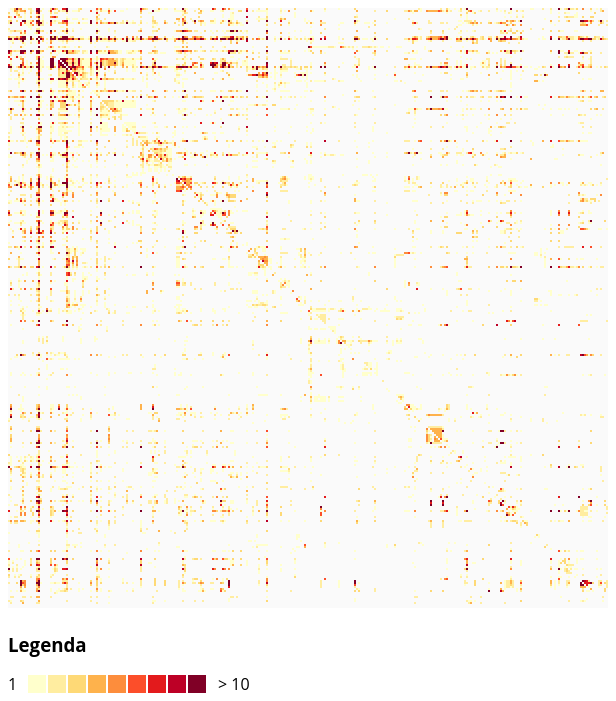
D3 v3 page, settled after 480 driven frames (8 s of simulated time); the page loaded 1 data file(s).


// ── js/app.js
(function(){

  var bhtransviz = window.bhtransviz || {};
  window.bhtransviz = bhtransviz;

  // index of each node
  bhtransviz.nodes = {};

  // number of nodes
  bhtransviz.n = 0;

  // graph connections
  bhtransviz.matrix = [];

  // max number of connections
  bhtransviz.max = 0;

  // draw the visualization
  bhtransviz.draw = function() {

    // variables
    var margin = { top: 10, right: 20, bottom: 10, left: 20 };
    var width = 600,
        height = 600;
    var grid = width/bhtransviz.n;

    // color scale
    var colorScale = d3.scale.quantize()
      .domain([1,10])
      .range(d3.range(0,9).map(function(i) { return 'q' + i + '-9'; }));

    // matrix
    var svg = d3.select('#viz').append('svg')
        .attr('width', width)
        .attr('height', height)
        .append('g')
        .attr('class', 'routes YlOrRd');

    svg.append('rect')
      .attr('class', 'background')
      .attr('width', width)
      .attr('height', height);

    // draws each column
    var column = svg.selectAll('.column')
        .data(bhtransviz.matrix)
      .enter().append('g')
        .attr('class', 'column')
        .attr('transform', function(d, i) {
          return 'translate(' + grid*i + ',0)';
        }).each(drawColumn);

    // legend
    var legend = d3.select('#legend').append('svg')
      .attr('width', width)
      .attr('height', 18)
      .append('g')
      .attr('class', 'legend YlOrRd');

    legend.selectAll('.legend-item')
      .data(colorScale.range())
    .enter().append('rect')
      .attr("width", 18)
      .attr("height", 18)
      .attr("x", 20)
      .attr('class', function(d) { return d; })
      .attr("transform", function(d, i) { return "translate(" + i * 20 + ", 0)"; });

    legend.append("text")
      .attr("x", 0)
      .attr("y", 15)
      .attr('class', 'legend-text')
      .text('1');

    legend.append("text")
      .attr("x", 210)
      .attr("y", 15)
      .attr('class', 'legend-text')
      .text('> 10');

    function drawColumn(column) {

      var cell = d3.select(this).selectAll('.cell')
        .data(column.filter(function(d) { return d.z.length > 0; }))
      .enter().append('rect')
        .attr('y', function(d) { return grid*d.y; })
        .attr('width', grid)
        .attr('height', grid)
        .attr('class', function(d) { return 'cell ' + colorScale(d.z.length); })
        .on('mouseover', mouseover)
        .on('mouseout', mouseout);
    }

    function mouseover(cell) {

      // from neighborhood
      d3.select('#tooltip-from')
      .text(bhtransviz.nodes[cell.x].name);

      // to neighborhood
      d3.select('#tooltip-to')
      .text(bhtransviz.nodes[cell.y].name);

      // grouping bus lines
      var busLines = d3.nest()
        .key(function(d) { return d.COD_LINH; })
        .entries(cell.z);

      // number of lines
      d3.select('#tooltip-connections')
      .text(busLines.length);

      // bus list
      var list = d3.select('#bus-list')
        .selectAll('li')
        .data(busLines);

      // enter bus code
      list.enter()
        .append('li')
        .attr('class', 'cod-linh')
        .text(function(d) {
          return d.key;
        });

      // enter + update
      list.text(function(d) {
          return d.key;
      });

      // enter line/subline name
      list.selectAll('div')
        .data(function(d) {
          return d.values;
        })
        .enter()
        .append('div')
        .attr('class', 'nom-subl')
        .text(function(d) {
          return d.NOM_LINH + ' - ' + d.NOM_SUBL;
        });

      // exit
      list.exit().remove();

      d3.select('#detail').classed('hidden', false);
    }

    function mouseout() {
      d3.select('#detail').classed('hidden', true);
    }

  }

  d3.json('/data/graph.json', function(error, data) {

    if (error) {
      console.error(error);
    }
    else {

      // load data
      bhtransviz.nodes = data.nodes;
      bhtransviz.n = bhtransviz.nodes.length;

      // format matrix as an array of arrays
      bhtransviz.nodes.forEach(function(node, i) {
        bhtransviz.matrix[i] = d3.range(bhtransviz.n).map(function(j) { return {x: i, y: j, z: []}; });
      });

      for (m in data.matrix) {
        for (n in data.matrix[m]) {
          m = +m;
          n = +n;
          bhtransviz.matrix[n][m].z = data.matrix[m][n];
          if (bhtransviz.max < bhtransviz.matrix[n][m].z.length) { bhtransviz.max = bhtransviz.matrix[n][m].z.length; }
        }
      }

      // draw visualziation
      bhtransviz.draw()

    }

  });

})();


### data: ../data/graph.json, 1972866 bytes — head not shown